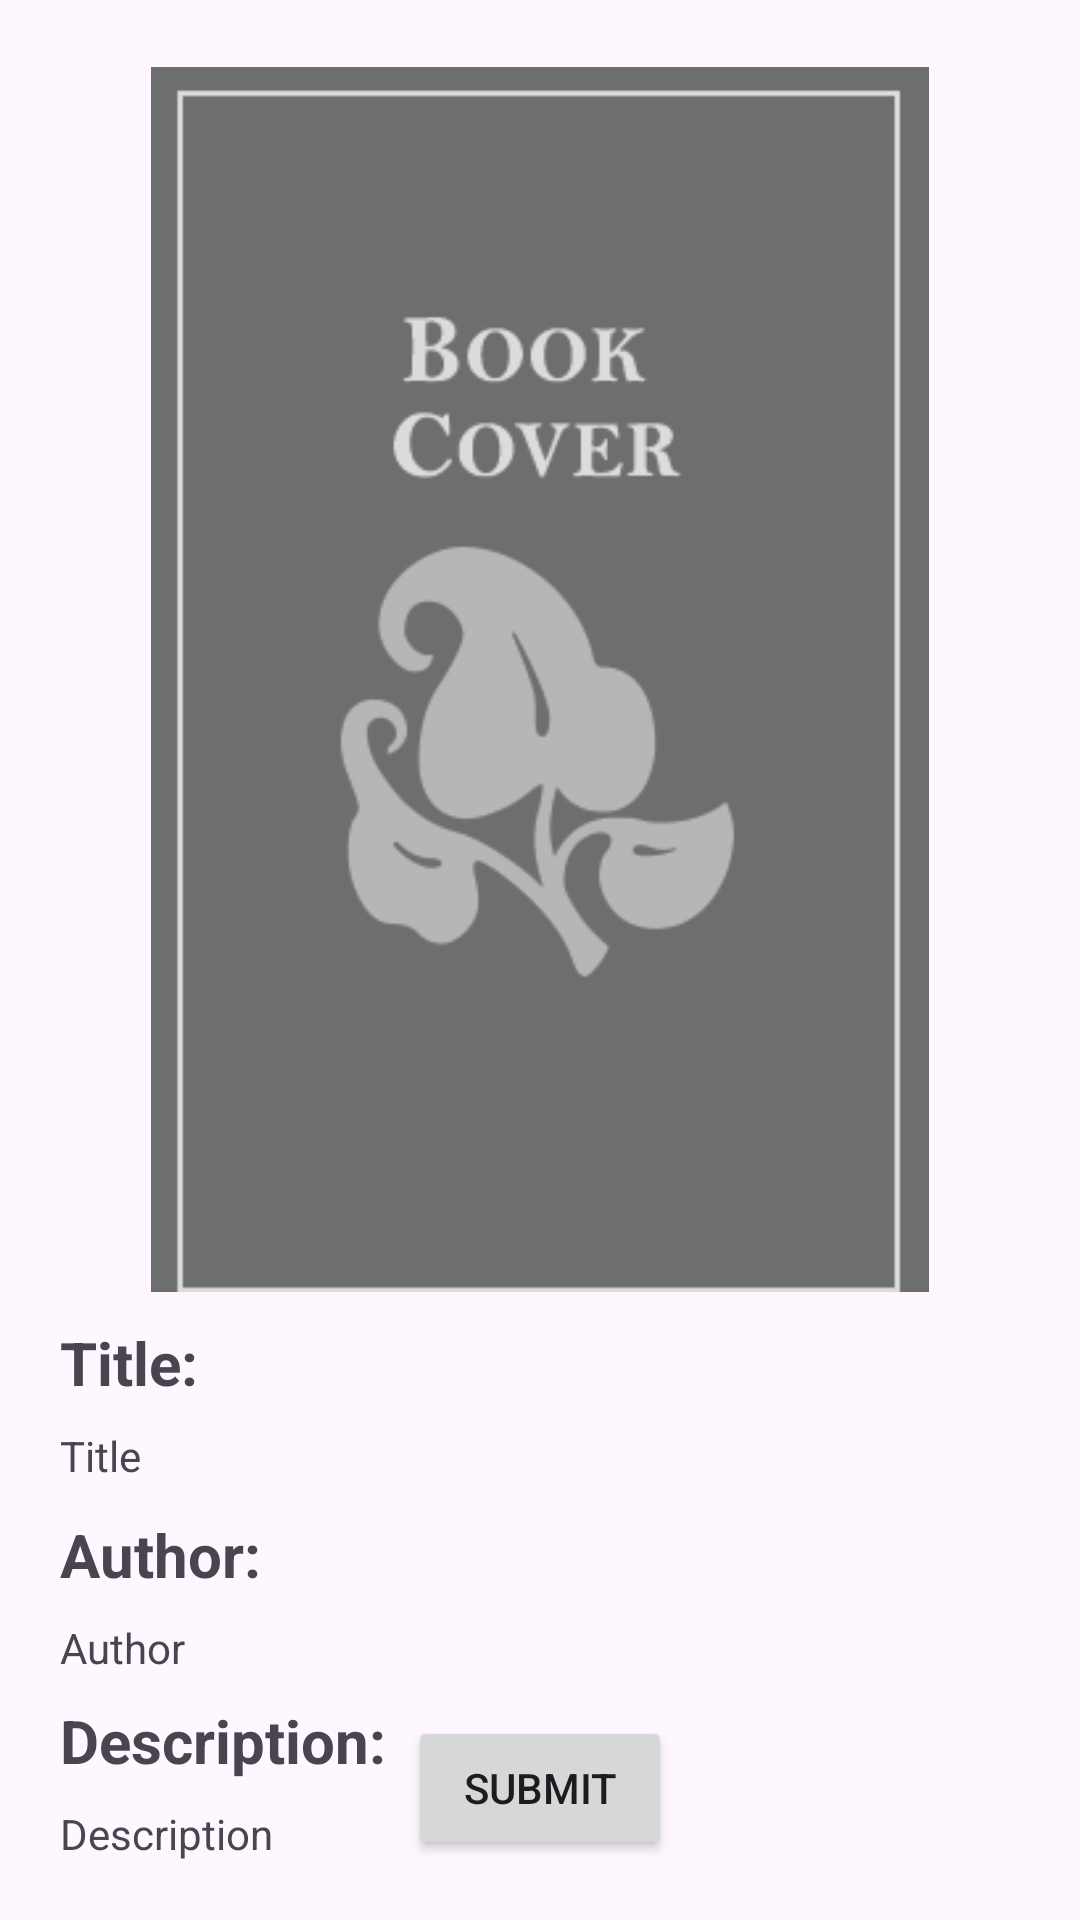

Write the Android layout XML for this screen, with the resource values it uses.
<!-- AndroidManifest.xml: application theme Theme.Booklet -->
<!-- res/layout/fragment_review_book.xml -->
<?xml version="1.0" encoding="utf-8"?>
<FrameLayout xmlns:android="http://schemas.android.com/apk/res/android"
    xmlns:tools="http://schemas.android.com/tools"
    android:layout_width="match_parent"
    android:layout_height="match_parent"
    tools:context=".fragments.ReviewBookFragment">
    <LinearLayout
        android:layout_width="match_parent"
        android:layout_height="wrap_content"
        android:orientation="vertical">
        <LinearLayout
            android:layout_width="match_parent"
            android:layout_height="0sp"
            android:layout_weight="1">
            <ImageView
                android:id="@+id/book_cover_image_review"
                android:layout_width="match_parent"
                android:layout_height="wrap_content"
                android:layout_weight="2"
                android:scaleType="fitCenter"
                android:layout_gravity="center"
                android:layout_marginTop="15sp"
                android:src="@drawable/book_cover_placeholder"
                android:contentDescription="Book Cover" />
        </LinearLayout>

        <LinearLayout
            android:layout_width="match_parent"
            android:layout_height="0sp"
            android:layout_weight="2"
            android:orientation="vertical">
            <TextView
                android:layout_width="wrap_content"
                android:layout_height="wrap_content"
                android:text="Title:"
                android:textSize="20sp"
                android:layout_marginBottom="8sp"
                android:layout_marginTop="10sp"
                android:layout_marginStart="20sp"
                android:textStyle="bold"/>
            <TextView
                android:id="@+id/book_title_tv"
                android:layout_width="wrap_content"
                android:layout_height="wrap_content"
                android:text="Title"
                android:layout_marginStart="20sp"/>

            <TextView
                android:layout_width="wrap_content"
                android:layout_height="wrap_content"
                android:text="Author:"
                android:textSize="20sp"
                android:layout_marginTop="10sp"
                android:layout_marginBottom="8sp"
                android:layout_marginStart="20sp"
                android:textStyle="bold"/>
            <TextView
                android:id="@+id/author"
                android:layout_width="wrap_content"
                android:layout_height="wrap_content"
                android:text="Author"
                android:layout_marginStart="20sp"/>

            <TextView
                android:layout_width="wrap_content"
                android:layout_height="wrap_content"
                android:text="Description:"
                android:textSize="20sp"
                android:layout_marginTop="8sp"
                android:layout_marginBottom="8sp"
                android:layout_marginStart="20sp"
                android:textStyle="bold"/>
            <TextView
                android:id="@+id/description"
                android:layout_width="wrap_content"
                android:layout_height="wrap_content"
                android:text="Description"
                android:layout_marginStart="20sp"
                android:inputType="textMultiLine"/>

            <LinearLayout
                android:layout_width="match_parent"
                android:layout_height="wrap_content"
                android:orientation="horizontal"
                android:layout_marginTop="10sp"
                android:layout_marginHorizontal="25sp"
                android:elevation="28sp">
                <TextView
                    android:layout_width="wrap_content"
                    android:layout_height="wrap_content"
                    android:text="Rating:"
                    android:textSize="20sp"
                    android:layout_marginEnd="10sp"
                    android:textStyle="bold"/>
                <EditText
                    android:id="@+id/rating"
                    android:layout_width="0sp"
                    android:layout_height="wrap_content"
                    android:inputType="numberDecimal"
                    android:layout_weight="1"
                    android:hint="Enter Author"/>
            </LinearLayout>

            <LinearLayout
                android:layout_width="match_parent"
                android:layout_height="wrap_content"
                android:orientation="vertical"
                android:layout_marginTop="15sp"
                android:layout_marginHorizontal="25sp"
                android:elevation="28sp">
                <TextView
                    android:layout_width="wrap_content"
                    android:layout_height="wrap_content"
                    android:text="Review:"
                    android:textSize="20sp"
                    android:layout_marginEnd="10sp"
                    android:textStyle="bold"/>
                <EditText
                    android:id="@+id/review"
                    android:layout_width="match_parent"
                    android:layout_height="wrap_content"
                    android:inputType="textMultiLine"
                    android:maxLines="4"
                    android:hint="Share your thoughts..."/>
            </LinearLayout>
        </LinearLayout>
    </LinearLayout>
    <Button
        android:id="@+id/submit"
        android:layout_width="wrap_content"
        android:layout_height="wrap_content"
        android:layout_marginBottom="20sp"
        android:layout_marginTop="10sp"
        android:layout_gravity="center|bottom"
        android:text="Submit"/>
</FrameLayout>
<!-- resources referenced by this layout -->
<resources>
  <!-- drawable book_cover_placeholder: png bitmap (drawable, 13086 bytes) -->
  <style name="Theme.Booklet" parent="Base.Theme.Booklet" />
  <style name="Base.Theme.Booklet" parent="Theme.Material3.DayNight.NoActionBar">
          
          <item name="colorPrimary">@color/design_default_color_primary</item>
      </style>
</resources>
